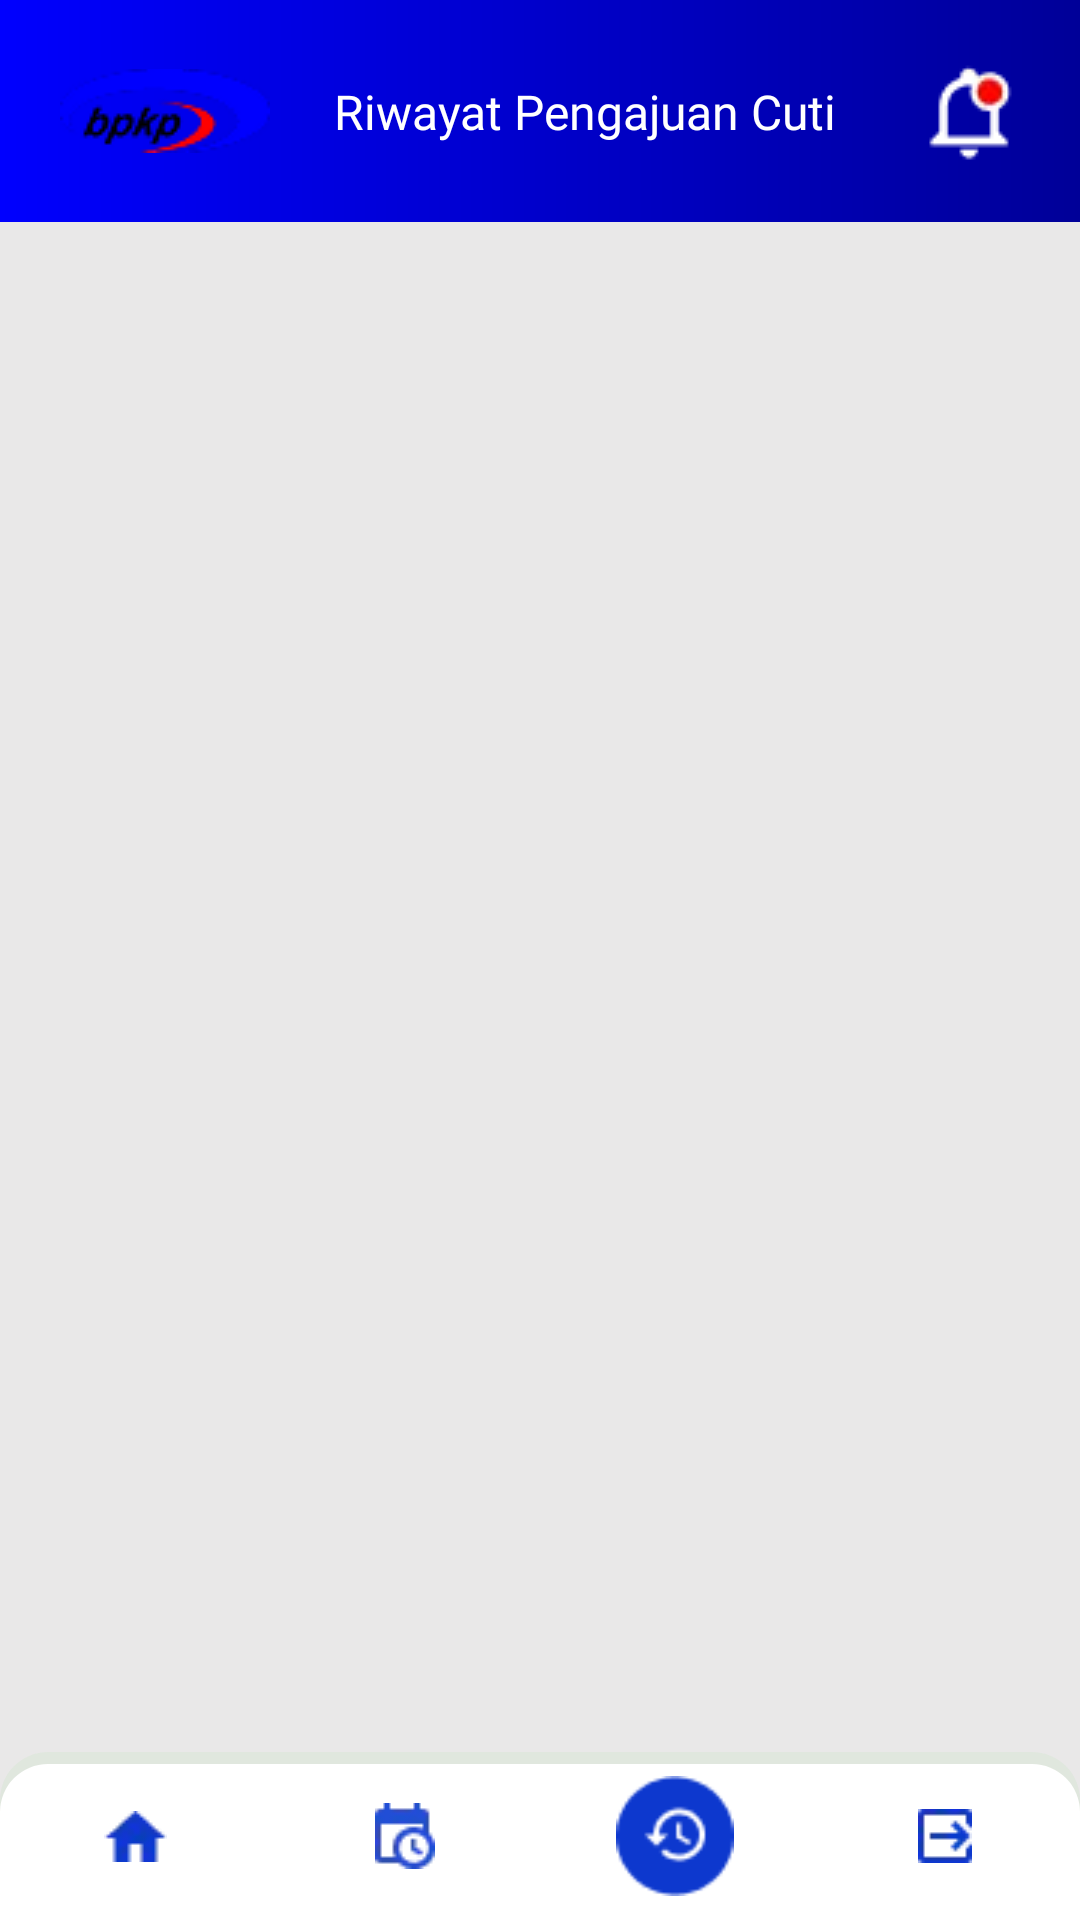

Here is an Android app screen rendered from its layout file. Give the layout XML and the strings, colors and styles it references.
<!-- AndroidManifest.xml: application theme Theme.Itineris -->
<!-- res/layout/activity_riwayat_pengajuan_cuti.xml -->
<?xml version="1.0" encoding="utf-8"?>
<androidx.constraintlayout.widget.ConstraintLayout xmlns:android="http://schemas.android.com/apk/res/android"
    xmlns:app="http://schemas.android.com/apk/res-auto"
    xmlns:tools="http://schemas.android.com/tools"
    android:id="@+id/main"
    android:layout_width="match_parent"
    android:layout_height="match_parent"
    android:background="#E9E8E8"
    tools:context=".ui.riwayat_pengajuan_cuti.RiwayatPengajuanCutiActivity">


    <androidx.constraintlayout.widget.ConstraintLayout
        android:id="@+id/constraintLayout3"
        android:layout_width="match_parent"
        android:layout_height="wrap_content"
        android:background="@drawable/bg_heading"
        android:padding="20dp"
        app:layout_constraintEnd_toEndOf="parent"
        app:layout_constraintStart_toStartOf="parent"
        app:layout_constraintTop_toTopOf="parent">

        <ImageView
            android:id="@+id/imageView14"
            android:layout_width="wrap_content"
            android:layout_height="wrap_content"
            app:layout_constraintBottom_toBottomOf="parent"
            app:layout_constraintStart_toStartOf="parent"
            app:layout_constraintTop_toTopOf="parent"
            app:srcCompat="@drawable/bpkp_logo_small" />

        <TextView
            android:layout_width="wrap_content"
            android:layout_height="wrap_content"
            android:layout_gravity="center"
            android:layout_weight="0.25"
            android:fontFamily="@font/poppins_bold"
            android:gravity="center"
            android:text="Riwayat Pengajuan Cuti"
            android:textColor="@color/white"
            android:textSize="16sp"
            app:layout_constraintBottom_toBottomOf="parent"
            app:layout_constraintEnd_toStartOf="@+id/imageView15"
            app:layout_constraintHorizontal_bias="0.434"
            app:layout_constraintStart_toEndOf="@+id/imageView14"
            app:layout_constraintTop_toTopOf="parent" />

        <ImageView
            android:id="@+id/imageView15"
            android:layout_width="wrap_content"
            android:layout_height="wrap_content"
            app:layout_constraintBottom_toBottomOf="parent"
            app:layout_constraintEnd_toEndOf="parent"
            app:layout_constraintTop_toTopOf="parent"
            app:srcCompat="@drawable/bell_outline" />

    </androidx.constraintlayout.widget.ConstraintLayout>


    <androidx.recyclerview.widget.RecyclerView
        android:id="@+id/rv_leave_histories"
        android:layout_width="match_parent"
        android:layout_height="0dp"
        android:layout_marginTop="8dp"
        app:layout_constraintBottom_toTopOf="@+id/constraintLayout5"
        app:layout_constraintEnd_toEndOf="parent"
        app:layout_constraintStart_toStartOf="parent"
        app:layout_constraintTop_toBottomOf="@+id/constraintLayout3"
        tools:listitem="@layout/item_riwayat_pengajuan_cuti" />

    <androidx.constraintlayout.widget.ConstraintLayout
        android:id="@+id/constraintLayout5"
        android:layout_width="match_parent"
        android:layout_height="56dp"
        android:background="@drawable/bottom_shape_dahsboard"
        app:layout_constraintBottom_toBottomOf="parent"
        app:layout_constraintEnd_toEndOf="parent"
        app:layout_constraintStart_toStartOf="parent">

        <LinearLayout
            android:layout_width="match_parent"
            android:layout_height="match_parent"
            android:gravity="center"
            android:orientation="horizontal"
            app:layout_constraintBottom_toBottomOf="parent"
            app:layout_constraintEnd_toEndOf="parent"
            app:layout_constraintStart_toStartOf="parent"
            app:layout_constraintTop_toTopOf="parent">


            <androidx.constraintlayout.widget.ConstraintLayout
                android:id="@+id/btn_home"
                android:layout_width="40dp"
                android:layout_height="40dp"
                android:layout_gravity="center"
                android:layout_marginStart="32dp"
                android:background="@color/white">

                <ImageView
                    android:id="@+id/imageView9"
                    android:layout_width="wrap_content"
                    android:layout_height="wrap_content"
                    app:layout_constraintBottom_toBottomOf="parent"
                    app:layout_constraintEnd_toEndOf="parent"
                    app:layout_constraintStart_toStartOf="parent"
                    app:layout_constraintTop_toTopOf="parent"
                    app:srcCompat="@drawable/home_blue_background" />
            </androidx.constraintlayout.widget.ConstraintLayout>

            <androidx.constraintlayout.widget.ConstraintLayout
                android:id="@+id/form_pengajuan_cuti"
                android:layout_width="40dp"
                android:layout_height="40dp"
                android:layout_gravity="center"
                android:layout_marginStart="50dp"
                android:background="@drawable/item_bottom_white_background"
                android:elevation="0dp">

                <ImageView
                    android:id="@+id/iv_aproval"
                    android:layout_width="wrap_content"
                    android:layout_height="wrap_content"
                    app:layout_constraintBottom_toBottomOf="parent"
                    app:layout_constraintEnd_toEndOf="parent"
                    app:layout_constraintStart_toStartOf="parent"
                    app:layout_constraintTop_toTopOf="parent"
                    app:srcCompat="@drawable/form_cuti_blue" />
            </androidx.constraintlayout.widget.ConstraintLayout>

            <androidx.constraintlayout.widget.ConstraintLayout
                android:layout_width="40dp"
                android:layout_height="40dp"
                android:layout_gravity="center"
                android:layout_marginStart="50dp"
                android:background="@drawable/item_bottom_white_background"
                android:elevation="0dp">

                <ImageView
                    android:id="@+id/imageView11"
                    android:layout_width="wrap_content"
                    android:layout_height="wrap_content"
                    app:layout_constraintBottom_toBottomOf="parent"
                    app:layout_constraintEnd_toEndOf="parent"
                    app:layout_constraintStart_toStartOf="parent"
                    app:layout_constraintTop_toTopOf="parent"
                    app:srcCompat="@drawable/ic_history_blue" />
            </androidx.constraintlayout.widget.ConstraintLayout>

            <androidx.constraintlayout.widget.ConstraintLayout
                android:id="@+id/btn_logout"
                android:layout_width="40dp"
                android:layout_height="40dp"
                android:layout_gravity="center"
                android:layout_marginStart="50dp"
                android:layout_marginEnd="32dp"
                android:background="@drawable/item_bottom_white_background"
                android:elevation="0dp">

                <ImageView
                    android:id="@+id/imageView12"
                    android:layout_width="wrap_content"
                    android:layout_height="wrap_content"
                    app:layout_constraintBottom_toBottomOf="parent"
                    app:layout_constraintEnd_toEndOf="parent"
                    app:layout_constraintStart_toStartOf="parent"
                    app:layout_constraintTop_toTopOf="parent"
                    app:srcCompat="@drawable/logout_blue" />
            </androidx.constraintlayout.widget.ConstraintLayout>
        </LinearLayout>
    </androidx.constraintlayout.widget.ConstraintLayout>


</androidx.constraintlayout.widget.ConstraintLayout>
<!-- res/layout/item_riwayat_pengajuan_cuti.xml (included above) -->
<?xml version="1.0" encoding="utf-8"?>
<LinearLayout xmlns:android="http://schemas.android.com/apk/res/android"
    android:layout_width="match_parent"
    android:layout_height="wrap_content"
    android:orientation="vertical"
    >

    <LinearLayout
        android:layout_width="match_parent"
        android:layout_height="wrap_content"
        android:layout_marginTop="4dp"
        android:layout_marginBottom="4dp"
        android:layout_marginStart="8dp"
        android:layout_marginEnd="8dp"
        android:padding="16dp"
        android:elevation="2dp"
        android:background="@drawable/list_item_riwayat_pengajuan"
        android:orientation="horizontal"
        >

        <LinearLayout
            android:layout_width="200dp"
            android:layout_height="wrap_content"
            android:layout_marginEnd="10dp"
            android:orientation="vertical">

            <TextView
                android:id="@+id/tv_leave_type"
                android:layout_width="wrap_content"
                android:layout_height="wrap_content"
                android:fontFamily="@font/poppins_regular"
                android:text="Cuti Tahunan"
                android:textColor="@color/black"
                android:textSize="14sp" />

            <TextView
                android:id="@+id/tv_start_date"
                android:layout_width="wrap_content"
                android:layout_height="wrap_content"
                android:fontFamily="@font/poppins_regular"
                android:text="16 Feb 2025 - 8 Feb 2025 (2 Hari)"
                android:textColor="@color/black"
                android:textSize="10sp" />

            <TextView
                android:id="@+id/tv_reason"
                android:layout_width="200dp"
                android:layout_height="wrap_content"
                android:layout_marginTop="8dp"
                android:fontFamily="@font/poppins_regular"
                android:text="Keperluan Pribadi ini penjelasan yang sangat panjang kalo tidak percaya coba di cek lagi"
                android:textColor="#7E7474"
                android:textSize="14sp" />

        </LinearLayout>

        <LinearLayout
            android:layout_width="100dp"
            android:layout_height="wrap_content"
            android:layout_gravity="center"
            android:gravity="end"
            android:orientation="horizontal">

            <TextView
                android:id="@+id/tv_status"
                android:layout_width="match_parent"
                android:layout_height="wrap_content"
                android:text="Menunggu"
                android:layout_gravity="center"
                android:gravity="center"
                android:fontFamily="@font/roboto_bold"
                android:textSize="12sp"
                android:paddingStart="20dp"
                android:paddingEnd="20dp"
                android:paddingTop="4dp"
                android:paddingBottom="4dp"
                android:textColor="@color/white"
                android:background="@drawable/btn_action_menunggu"
                />

        </LinearLayout>

    </LinearLayout>

</LinearLayout>
<!-- resources referenced by this layout -->
<resources>
  <!-- drawable bell_outline: webp bitmap (drawable, 430 bytes) -->
  <!-- drawable bg_heading (drawable) -->
  <?xml version="1.0" encoding="utf-8"?>
  <shape android:shape="rectangle" xmlns:android="http://schemas.android.com/apk/res/android">
      <gradient android:angle="360"
          android:startColor="#0000FE"
          android:endColor="#000098"
          android:type="linear" />
  </shape>
  <!-- drawable bottom_shape_dahsboard (drawable) -->
  <?xml version="1.0" encoding="utf-8"?>
  <layer-list xmlns:android="http://schemas.android.com/apk/res/android">
  <item>
      <shape android:shape="rectangle">
          <solid android:color="#0D38CE26"/>
          <corners android:radius="16dp" />
      </shape>
  </item>
  
  <item
      android:left="0dp"
      android:right="0dp"
      android:top="4dp"
      android:bottom="0dp">
      <shape android:shape="rectangle">
          <solid android:color="@android:color/white"/>
          <corners android:topLeftRadius="16dp"
              android:topRightRadius="16dp"/>
      </shape>
  </item>
  </layer-list>
  <!-- drawable bpkp_logo_small: png bitmap (drawable, 2167 bytes) -->
  <!-- drawable btn_action_menunggu (drawable) -->
  <?xml version="1.0" encoding="utf-8"?>
  <shape android:shape="rectangle" xmlns:android="http://schemas.android.com/apk/res/android">
      <solid android:color="#FD9843"/>
      <corners android:radius="24dp"/>
  </shape>
  <!-- drawable form_cuti_blue: webp bitmap (drawable, 400 bytes) -->
  <!-- drawable home_blue_background: webp bitmap (drawable, 286 bytes) -->
  <!-- drawable ic_history_blue: png bitmap (drawable, 1326 bytes) -->
  <!-- drawable list_item_riwayat_pengajuan (drawable) -->
  <?xml version="1.0" encoding="utf-8"?>
  <shape android:shape="rectangle" xmlns:android="http://schemas.android.com/apk/res/android">
      <solid android:color="@color/white"/>
      <corners android:radius="16dp"/>
      <stroke android:color="#CECACA" android:width="1dp"/>
  </shape>
  <!-- drawable logout_blue: webp bitmap (drawable, 274 bytes) -->
  <style name="Theme.Itineris" parent="Base.Theme.Itineris" />
  <style name="Base.Theme.Itineris" parent="Theme.AppCompat.Light.NoActionBar">
          
          
      </style>
  <!-- not gathered from this repository: default colours our renderer supplied (Android Studio template values) -->
  <color name="black">#FF000000</color>
  <color name="white">#FFFFFFFF</color>
</resources>
